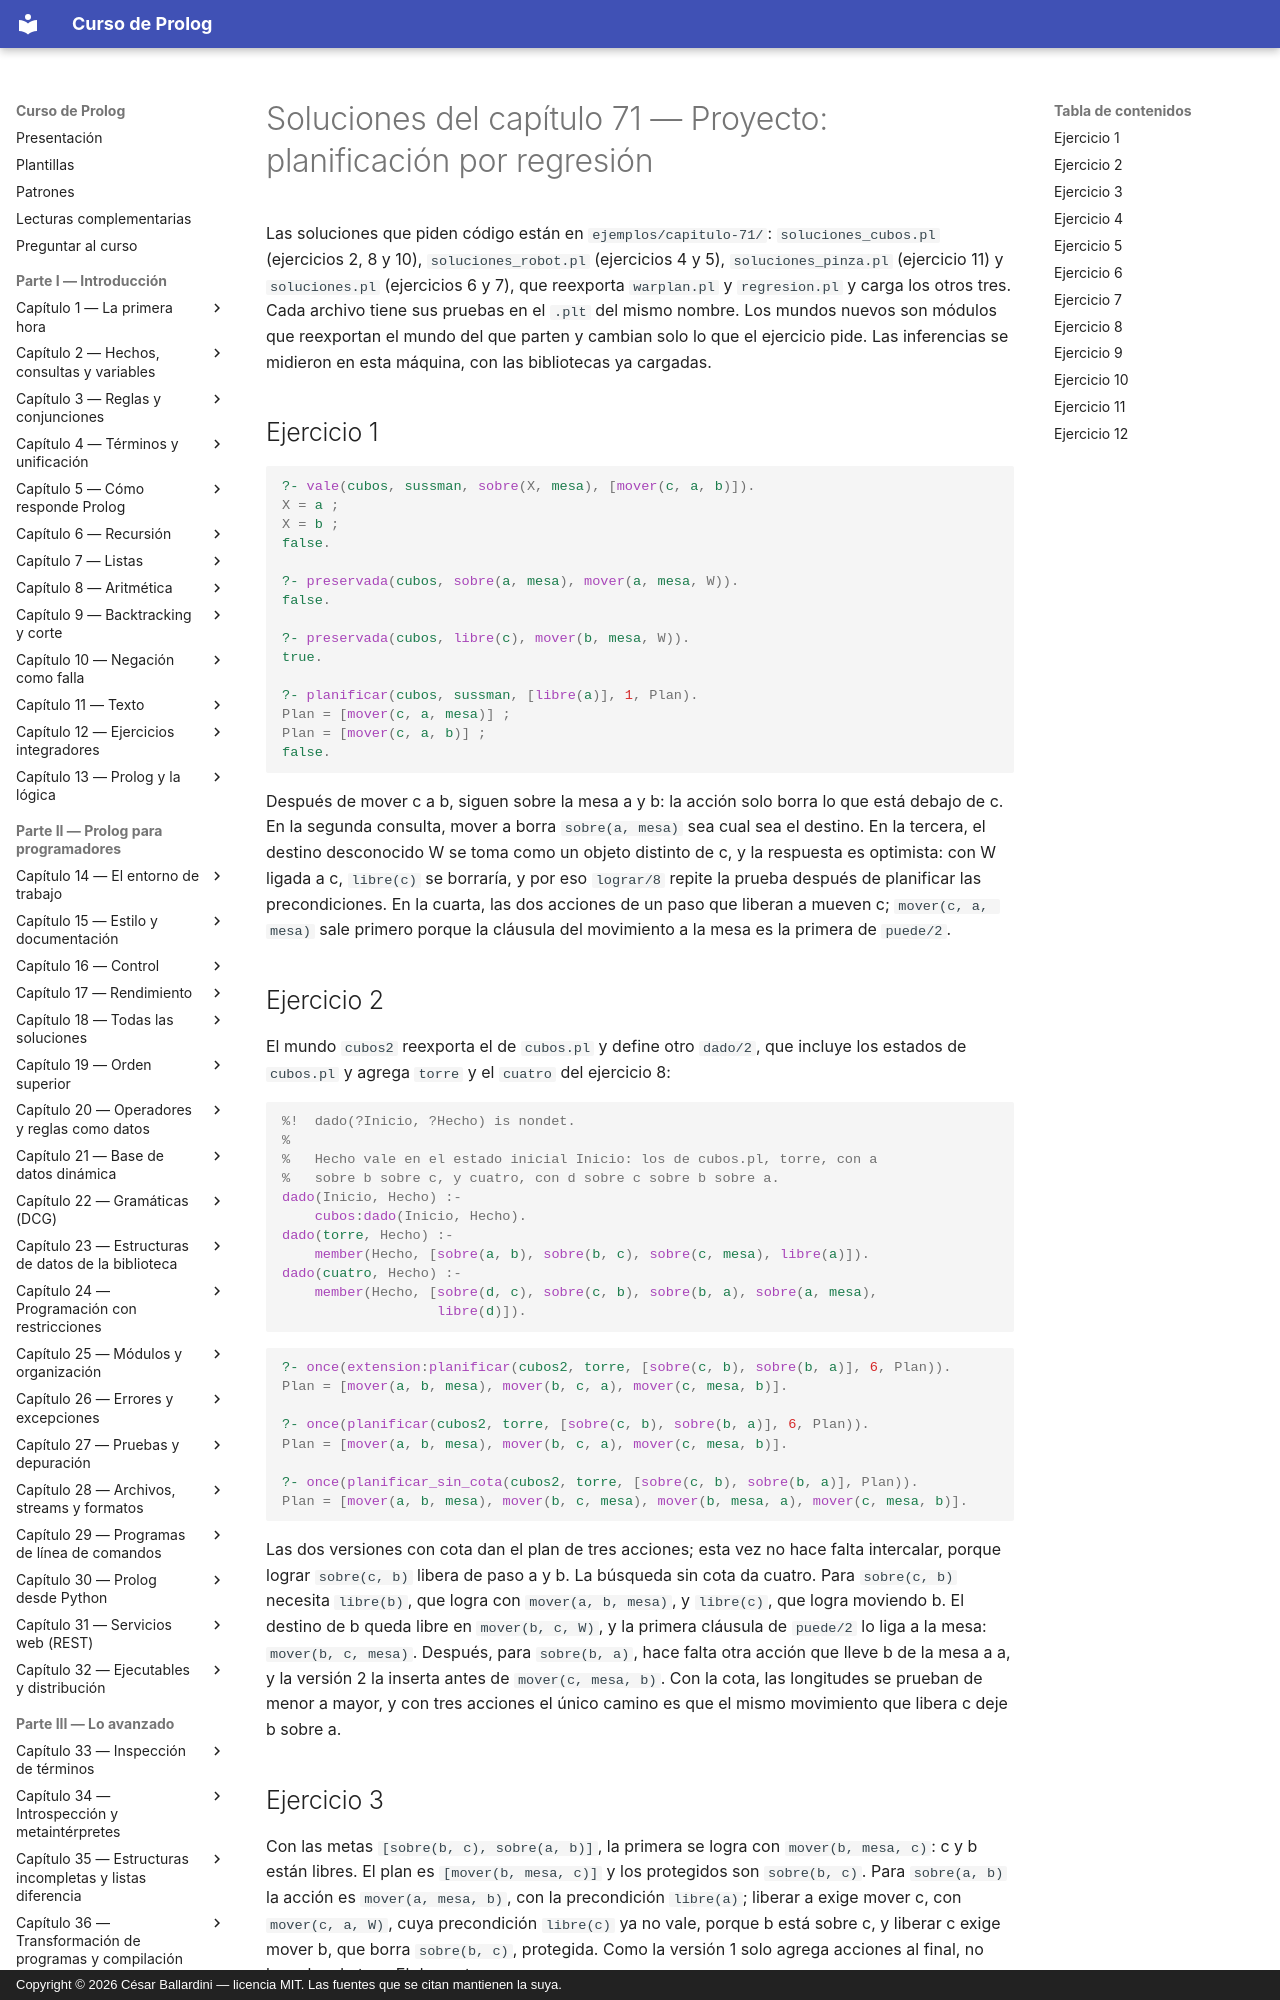

repository: CesarBallardini/curso-de-prolog · page: capitulo-71-proyecto-planificacion-regresion/soluciones/index.html · generator: mkdocs · copyright: Copyright © 2026 César Ballardini — licencia MIT. Las fuentes que se citan mantienen la suya.

# Soluciones del capítulo 71 — Proyecto: planificación por regresión

Las soluciones que piden código están en `ejemplos/capitulo-71/`:
`soluciones_cubos.pl` (ejercicios 2, 8 y 10), `soluciones_robot.pl`
(ejercicios 4 y 5), `soluciones_pinza.pl` (ejercicio 11) y `soluciones.pl`
(ejercicios 6 y 7), que reexporta `warplan.pl` y `regresion.pl` y carga
los otros tres. Cada archivo tiene sus pruebas en el `.plt` del mismo
nombre. Los mundos nuevos son módulos que reexportan el mundo del que
parten y cambian solo lo que el ejercicio pide. Las inferencias se
midieron en esta máquina, con las bibliotecas ya cargadas.

## Ejercicio 1

<!-- contexto: capitulo-71/soluciones.pl -->
```prolog
?- vale(cubos, sussman, sobre(X, mesa), [mover(c, a, b)]).
X = a ;
X = b ;
false.

?- preservada(cubos, sobre(a, mesa), mover(a, mesa, W)).
false.

?- preservada(cubos, libre(c), mover(b, mesa, W)).
true.

?- planificar(cubos, sussman, [libre(a)], 1, Plan).
Plan = [mover(c, a, mesa)] ;
Plan = [mover(c, a, b)] ;
false.
```

Después de mover c a b, siguen sobre la mesa a y b: la acción solo borra
lo que está debajo de c. En la segunda consulta, mover a borra
`sobre(a, mesa)` sea cual sea el destino. En la tercera, el destino
desconocido W se toma como un objeto distinto de c, y la respuesta es
optimista: con W ligada a c, `libre(c)` se borraría, y por eso `lograr/8`
repite la prueba después de planificar las precondiciones. En la cuarta,
las dos acciones de un paso que liberan a mueven c; `mover(c, a, mesa)`
sale primero porque la cláusula del movimiento a la mesa es la primera
de `puede/2`.

## Ejercicio 2

El mundo `cubos2` reexporta el de `cubos.pl` y define otro `dado/2`, que
incluye los estados de `cubos.pl` y agrega `torre` y el `cuatro` del
ejercicio 8:

<!-- ejemplo: capitulo-71/soluciones_cubos.pl predicado: dado/2 -->
```prolog
%!  dado(?Inicio, ?Hecho) is nondet.
%
%   Hecho vale en el estado inicial Inicio: los de cubos.pl, torre, con a
%   sobre b sobre c, y cuatro, con d sobre c sobre b sobre a.
dado(Inicio, Hecho) :-
    cubos:dado(Inicio, Hecho).
dado(torre, Hecho) :-
    member(Hecho, [sobre(a, b), sobre(b, c), sobre(c, mesa), libre(a)]).
dado(cuatro, Hecho) :-
    member(Hecho, [sobre(d, c), sobre(c, b), sobre(b, a), sobre(a, mesa),
                   libre(d)]).
```

```prolog
?- once(extension:planificar(cubos2, torre, [sobre(c, b), sobre(b, a)], 6, Plan)).
Plan = [mover(a, b, mesa), mover(b, c, a), mover(c, mesa, b)].

?- once(planificar(cubos2, torre, [sobre(c, b), sobre(b, a)], 6, Plan)).
Plan = [mover(a, b, mesa), mover(b, c, a), mover(c, mesa, b)].

?- once(planificar_sin_cota(cubos2, torre, [sobre(c, b), sobre(b, a)], Plan)).
Plan = [mover(a, b, mesa), mover(b, c, mesa), mover(b, mesa, a), mover(c, mesa, b)].
```

Las dos versiones con cota dan el plan de tres acciones; esta vez no hace
falta intercalar, porque lograr `sobre(c, b)` libera de paso a y b. La
búsqueda sin cota da cuatro. Para `sobre(c, b)` necesita `libre(b)`, que
logra con `mover(a, b, mesa)`, y `libre(c)`, que logra moviendo b. El
destino de b queda libre en `mover(b, c, W)`, y la primera cláusula de
`puede/2` lo liga a la mesa: `mover(b, c, mesa)`. Después, para
`sobre(b, a)`, hace falta otra acción que lleve b de la mesa a a, y la
versión 2 la inserta antes de `mover(c, mesa, b)`. Con la cota, las
longitudes se prueban de menor a mayor, y con tres acciones el único
camino es que el mismo movimiento que libera c deje b sobre a.
